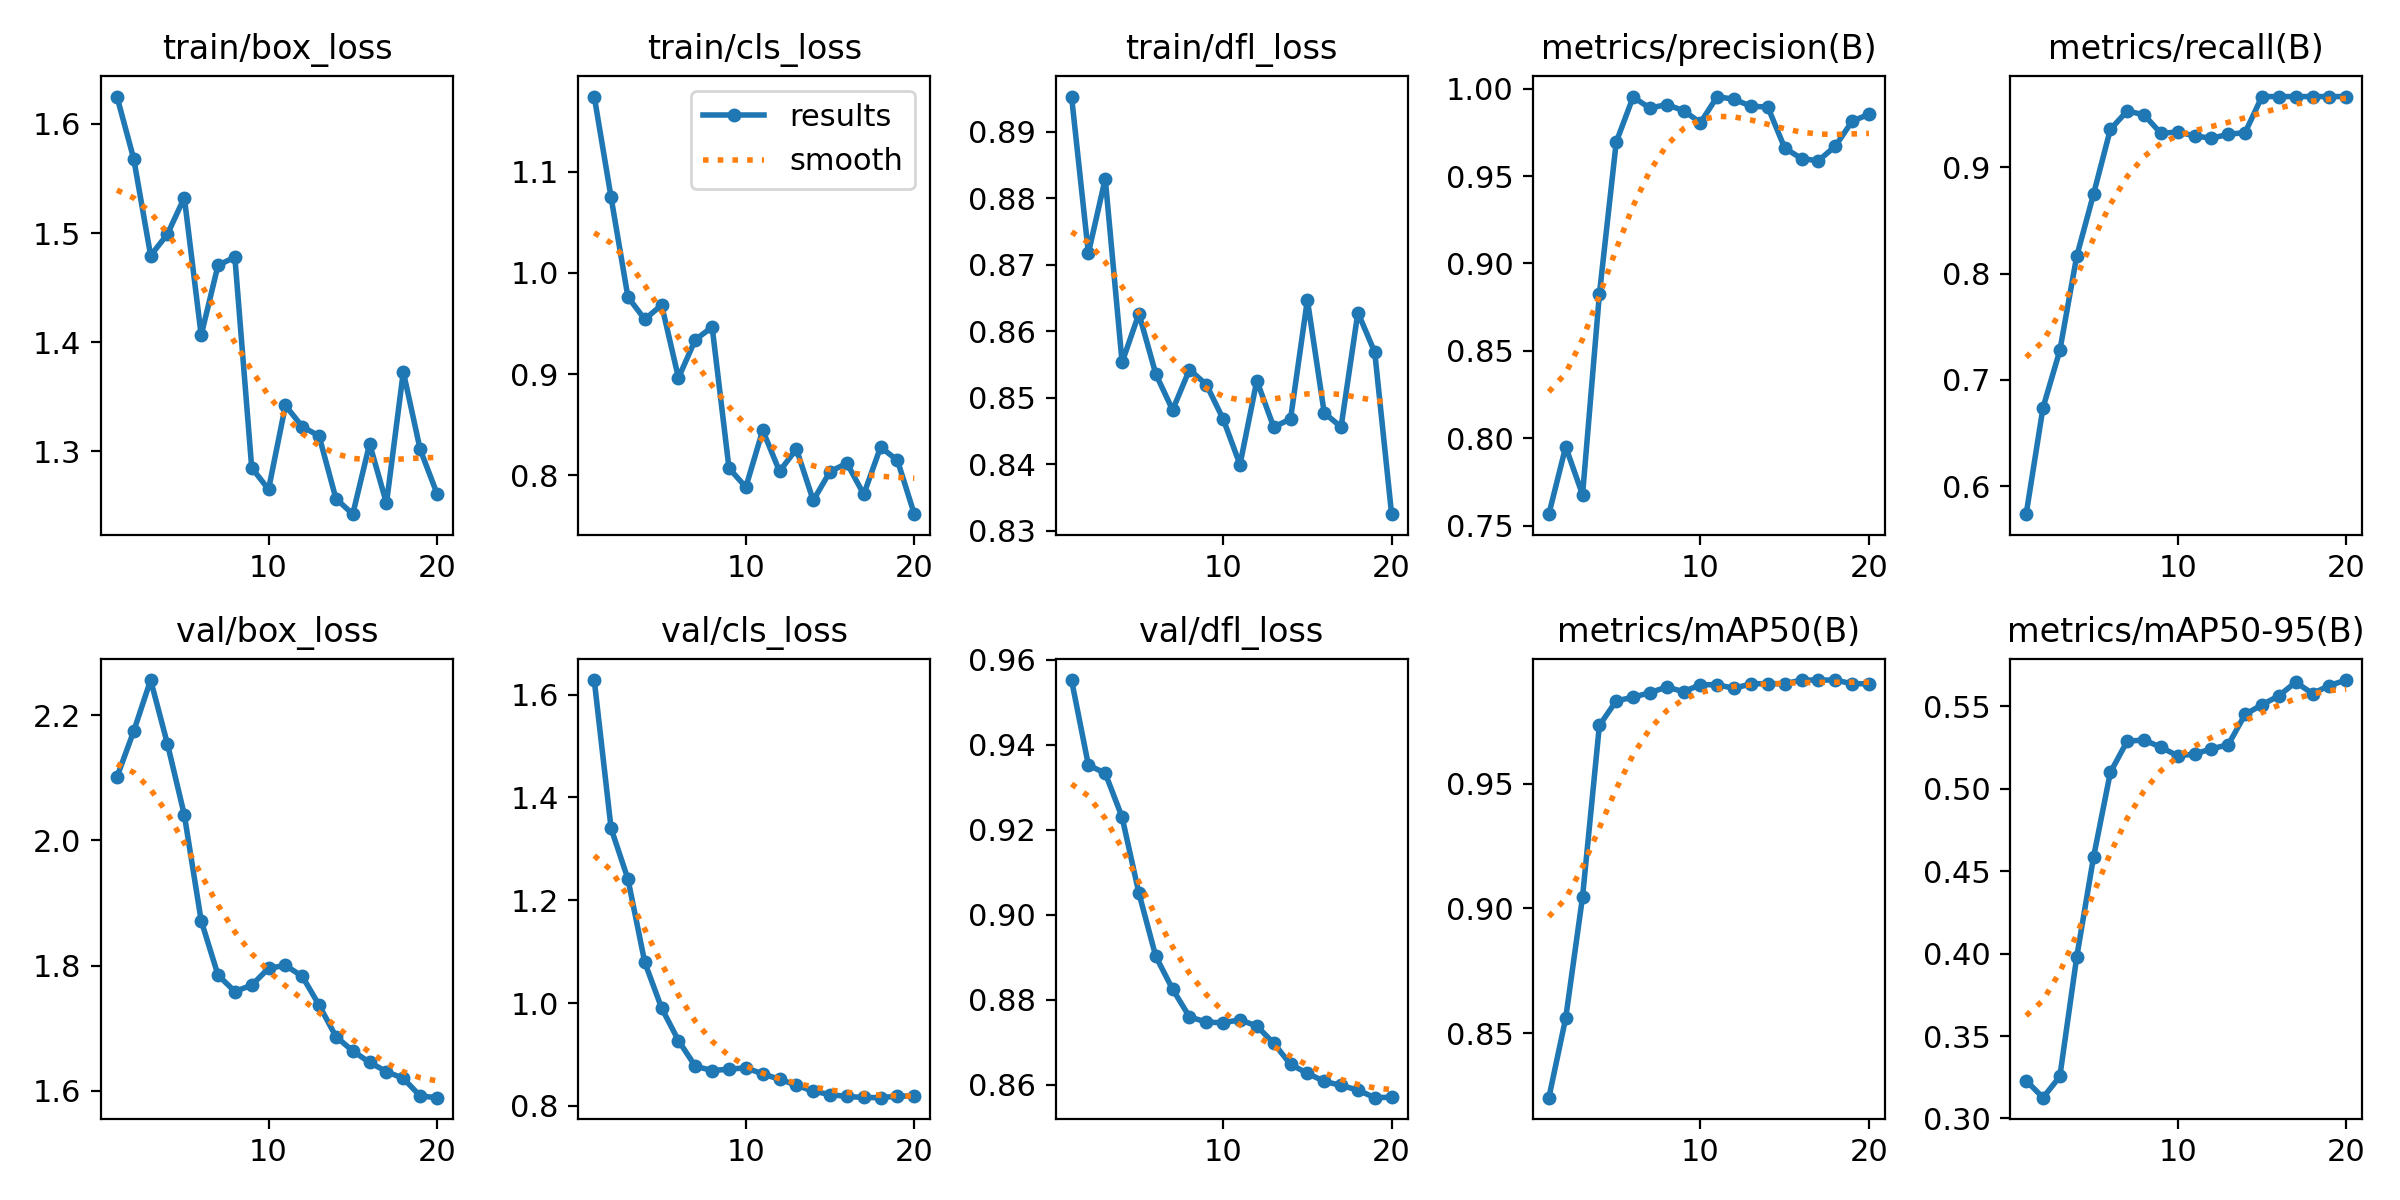

The file beside this chart, header and first rows:
epoch, time, train/box_loss, train/cls_loss, train/dfl_loss, metrics/precision(B), metrics/recall(B), metrics/mAP50(B), metrics/mAP50-95(B), val/box_loss, val/cls_loss, val/dfl_loss, lr/pg0, lr/pg1, lr/pg2
1, 14.31, 1.625, 1.174, 0.8953, 0.7565, 0.5737, 0.8241, 0.323, 2.101, 1.628, 0.9552, 8e-06, 8e-06, 0.09201
2, 24.08, 1.568, 1.075, 0.8717, 0.7951, 0.6739, 0.8559, 0.3126, 2.175, 1.34, 0.9352, 1.61585e-05, 1.61585e-05, 0.08302
3, 33.8, 1.479, 0.9761, 0.883, 0.7677, 0.7278, 0.9045, 0.3255, 2.256, 1.241, 0.9333, 2.3426e-05, 2.3426e-05, 0.07402
4, 43.93, 1.499, 0.9541, 0.8553, 0.8824, 0.8163, 0.9733, 0.3978, 2.154, 1.079, 0.9229, 2.98025e-05, 2.98025e-05, 0.06503
5, 53.49, 1.532, 0.9683, 0.8627, 0.9694, 0.8748, 0.9831, 0.4585, 2.041, 0.9902, 0.9051, 3.5288e-05, 3.5288e-05, 0.05604
6, 63.09, 1.406, 0.8963, 0.8536, 0.9951, 0.9358, 0.9846, 0.51, 1.872, 0.927, 0.8902, 3.98825e-05, 3.98825e-05, 0.04704
7, 72.87, 1.47, 0.934, 0.8482, 0.9889, 0.9531, 0.9864, 0.5289, 1.785, 0.877, 0.8825, 4.3586e-05, 4.3586e-05, 0.03804
8, 82.25, 1.478, 0.9465, 0.8542, 0.9909, 0.9495, 0.9887, 0.5296, 1.758, 0.8687, 0.876, 4.63985e-05, 4.63985e-05, 0.02905
9, 92.35, 1.285, 0.8071, 0.852, 0.9874, 0.932, 0.9868, 0.5252, 1.769, 0.8713, 0.8748, 4.832e-05, 4.832e-05, 0.02005
10, 102.1, 1.265, 0.7883, 0.8468, 0.9805, 0.9333, 0.9896, 0.5199, 1.795, 0.8739, 0.8746, 4.93505e-05, 4.93505e-05, 0.01105
11, 111.7, 1.342, 0.8445, 0.8399, 0.9955, 0.9297, 0.9896, 0.5211, 1.8, 0.8621, 0.8753, 4.949e-05, 4.949e-05, 0.002049
12, 121.4, 1.323, 0.804, 0.8526, 0.9938, 0.9274, 0.9881, 0.5242, 1.783, 0.8517, 0.8738, 4.555e-05, 4.555e-05, 4.555e-05
13, 130.6, 1.314, 0.826, 0.8456, 0.9899, 0.9311, 0.99, 0.5267, 1.737, 0.8401, 0.8698, 4.06e-05, 4.06e-05, 4.06e-05
14, 140.9, 1.257, 0.7752, 0.8468, 0.9894, 0.9328, 0.99, 0.5451, 1.686, 0.8285, 0.8648, 3.565e-05, 3.565e-05, 3.565e-05
15, 150.6, 1.243, 0.8037, 0.8647, 0.9661, 0.9667, 0.99, 0.5509, 1.663, 0.822, 0.8627, 3.07e-05, 3.07e-05, 3.07e-05
16, 160.1, 1.307, 0.8119, 0.8477, 0.9599, 0.9667, 0.9915, 0.5564, 1.645, 0.8182, 0.8608, 2.575e-05, 2.575e-05, 2.575e-05
17, 169.4, 1.253, 0.7812, 0.8456, 0.9588, 0.9667, 0.9915, 0.5647, 1.631, 0.8163, 0.8599, 2.08e-05, 2.08e-05, 2.08e-05
18, 179.3, 1.373, 0.828, 0.8628, 0.967, 0.9667, 0.9915, 0.5577, 1.62, 0.8159, 0.8588, 1.585e-05, 1.585e-05, 1.585e-05
19, 188.9, 1.302, 0.8148, 0.8568, 0.9813, 0.9667, 0.99, 0.5626, 1.592, 0.8189, 0.857, 1.09e-05, 1.09e-05, 1.09e-05
20, 198.9, 1.261, 0.7616, 0.8325, 0.9854, 0.9667, 0.99, 0.5659, 1.589, 0.8189, 0.8571, 5.95e-06, 5.95e-06, 5.95e-06
